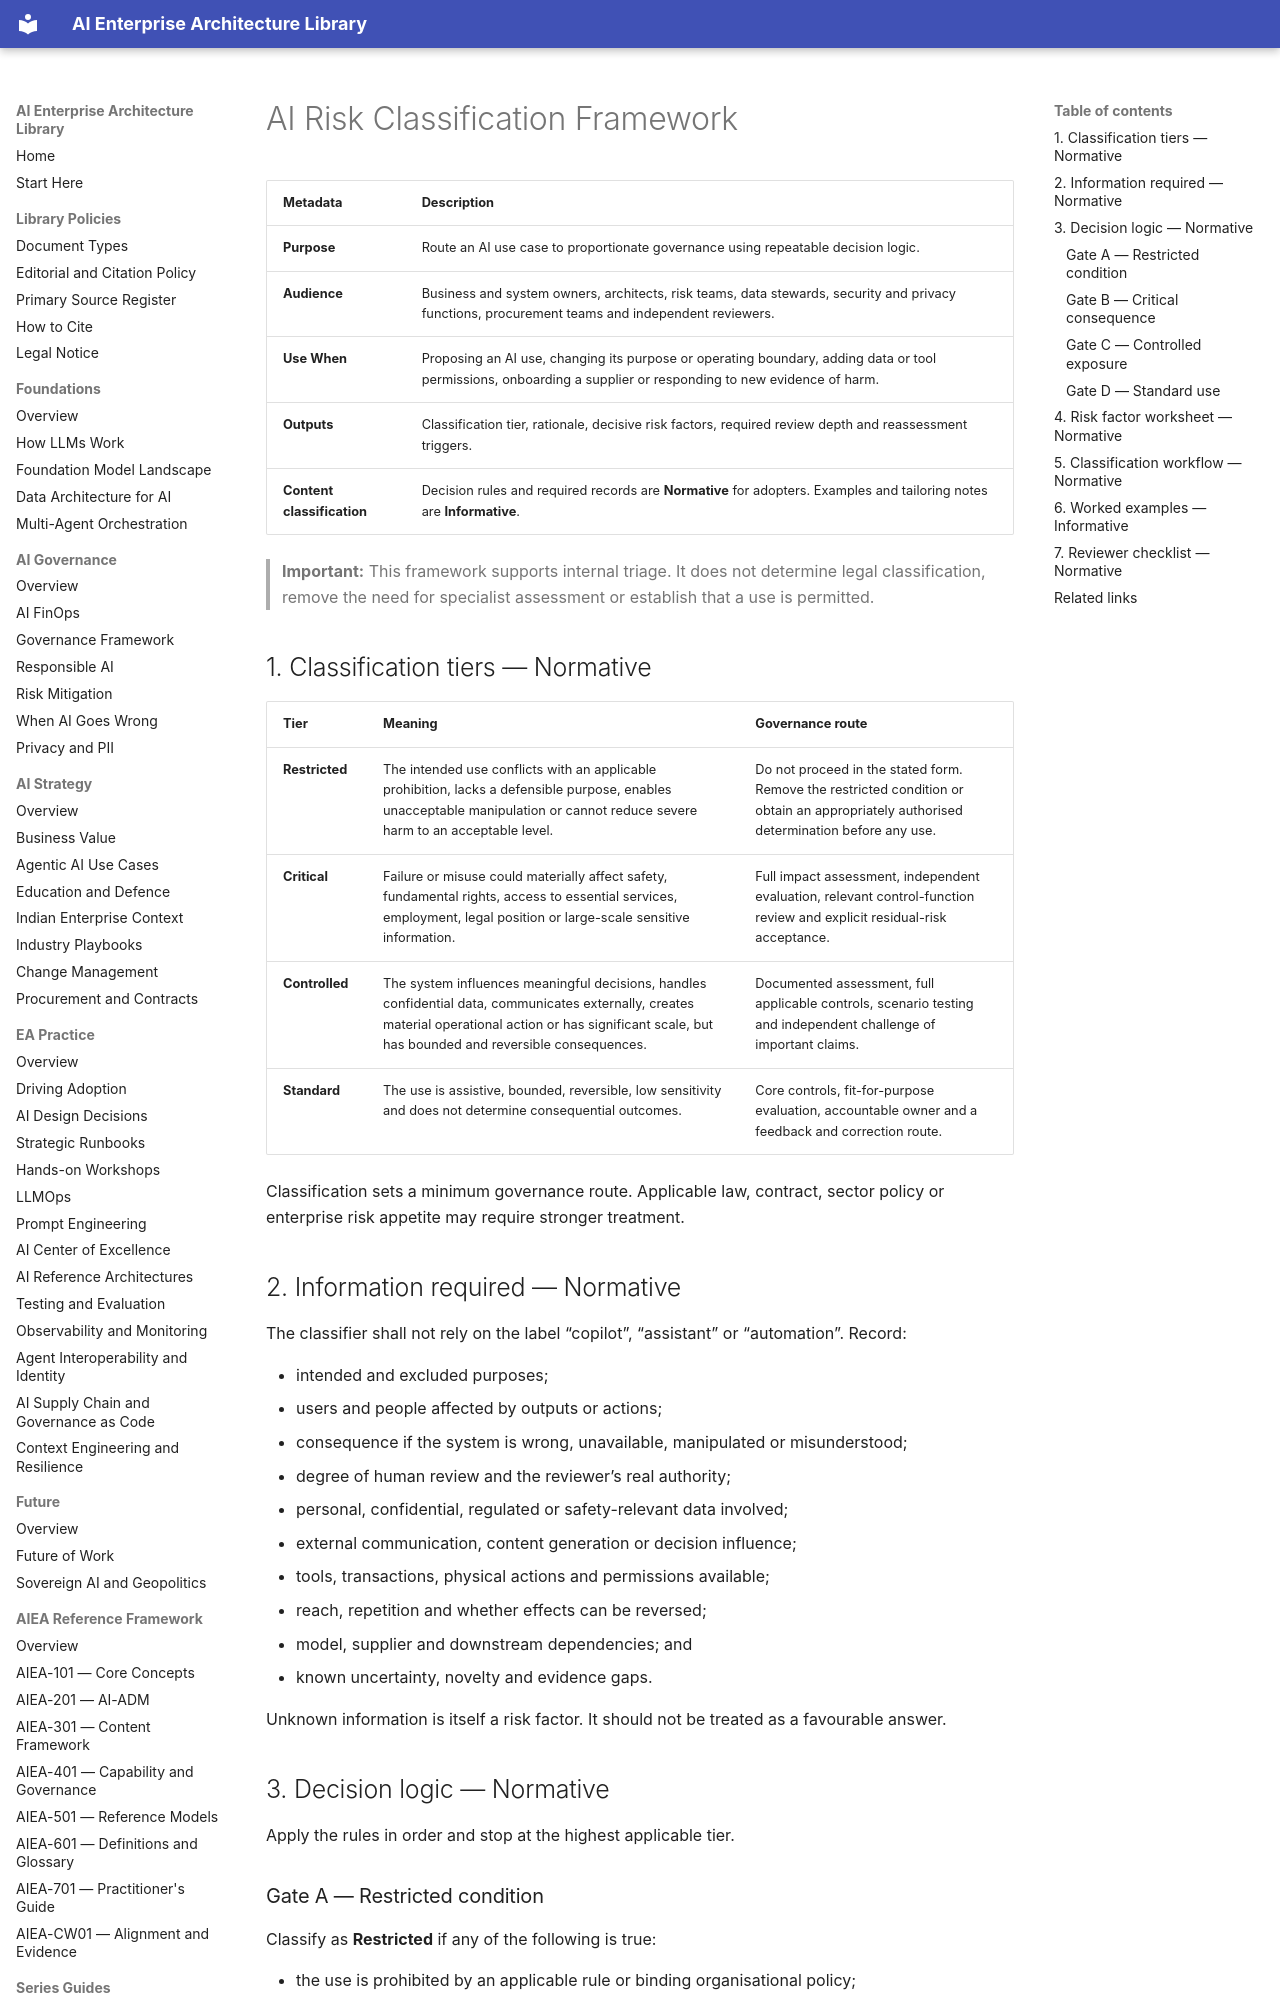

repository: ParthivPandya/enterprise-ai-architecture-library · page: 09-WG-Outputs/WG1-AI-Governance-Playbook/AI-Risk-Classification-Framework/index.html · generator: mkdocs

# AI Risk Classification Framework

| Metadata | Description |
|---|---|
| **Purpose** | Route an AI use case to proportionate governance using repeatable decision logic. |
| **Audience** | Business and system owners, architects, risk teams, data stewards, security and privacy functions, procurement teams and independent reviewers. |
| **Use When** | Proposing an AI use, changing its purpose or operating boundary, adding data or tool permissions, onboarding a supplier or responding to new evidence of harm. |
| **Outputs** | Classification tier, rationale, decisive risk factors, required review depth and reassessment triggers. |
| **Content classification** | Decision rules and required records are **Normative** for adopters. Examples and tailoring notes are **Informative**. |

> **Important:** This framework supports internal triage. It does not determine legal classification, remove the need for specialist assessment or establish that a use is permitted.

## 1. Classification tiers — Normative

| Tier | Meaning | Governance route |
|---|---|---|
| **Restricted** | The intended use conflicts with an applicable prohibition, lacks a defensible purpose, enables unacceptable manipulation or cannot reduce severe harm to an acceptable level. | Do not proceed in the stated form. Remove the restricted condition or obtain an appropriately authorised determination before any use. |
| **Critical** | Failure or misuse could materially affect safety, fundamental rights, access to essential services, employment, legal position or large-scale sensitive information. | Full impact assessment, independent evaluation, relevant control-function review and explicit residual-risk acceptance. |
| **Controlled** | The system influences meaningful decisions, handles confidential data, communicates externally, creates material operational action or has significant scale, but has bounded and reversible consequences. | Documented assessment, full applicable controls, scenario testing and independent challenge of important claims. |
| **Standard** | The use is assistive, bounded, reversible, low sensitivity and does not determine consequential outcomes. | Core controls, fit-for-purpose evaluation, accountable owner and a feedback and correction route. |

Classification sets a minimum governance route. Applicable law, contract, sector policy or enterprise risk appetite may require stronger treatment.

## 2. Information required — Normative

The classifier shall not rely on the label “copilot”, “assistant” or “automation”. Record:

- intended and excluded purposes;
- users and people affected by outputs or actions;
- consequence if the system is wrong, unavailable, manipulated or misunderstood;
- degree of human review and the reviewer’s real authority;
- personal, confidential, regulated or safety-relevant data involved;
- external communication, content generation or decision influence;
- tools, transactions, physical actions and permissions available;
- reach, repetition and whether effects can be reversed;
- model, supplier and downstream dependencies; and
- known uncertainty, novelty and evidence gaps.

Unknown information is itself a risk factor. It should not be treated as a favourable answer.
